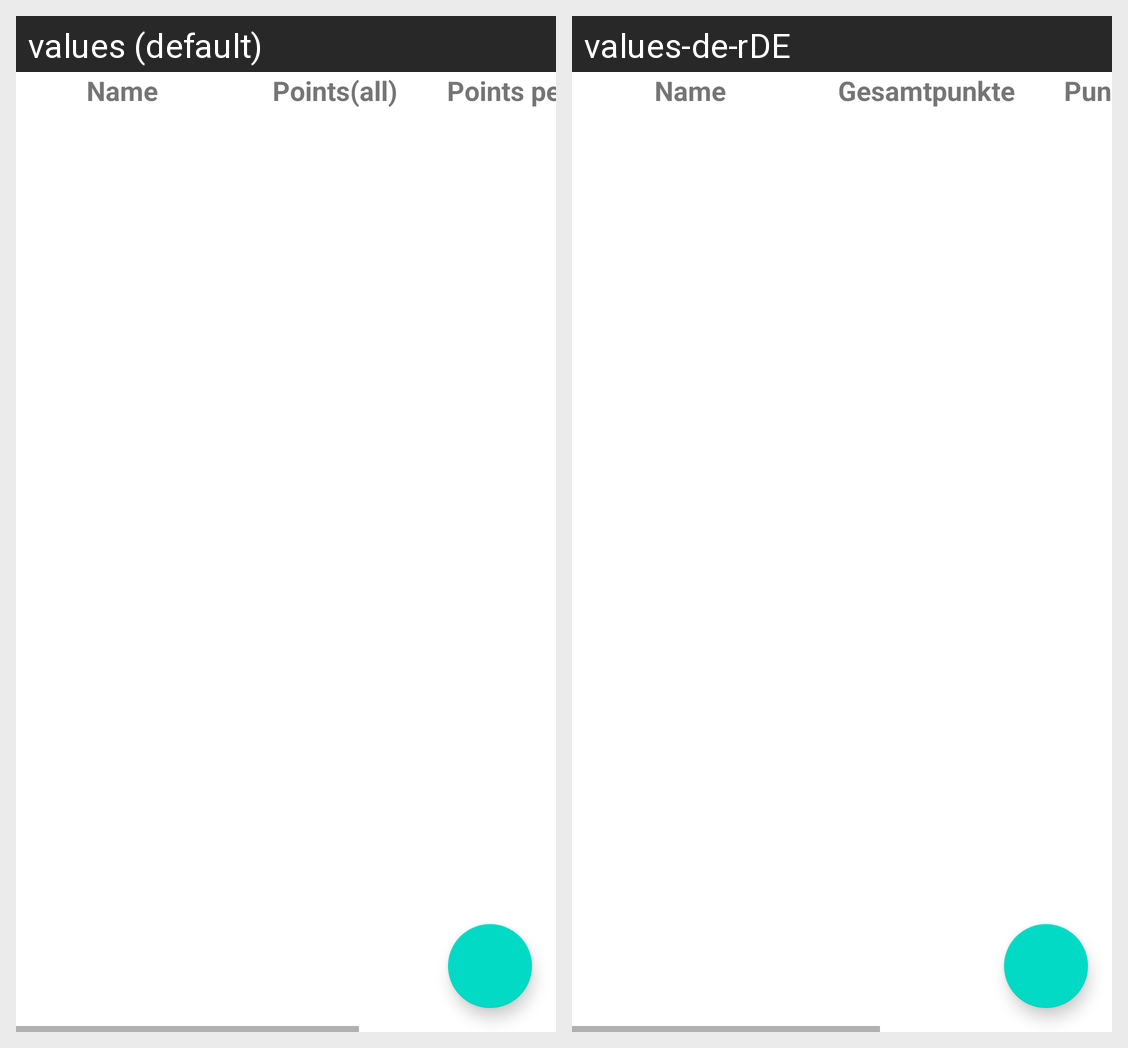

For this localized Android screen grid, give each drawn string resource with its value in every locale shown.
Android screen res/layout/activity_main.xml rendered under 2 locales, left to right: values (default), values-de-rDE. Device: Nexus 5 (rendered at 1080×1920; each locale shown at half size, 540×960, under a caption strip naming it); theme Theme.Meinteamstatistikapp.
Strings drawn on this screen, with the default value and each locale's value (text and hints the layout hard-codes, and strings that could not be matched under every locale, appear in the picture but are not listed):

name
  values: Name
  values-de-rDE: Name

punkte_ges
  values: Points(all)
  values-de-rDE: Gesamtpunkte

punkte_pro_spiel
  values: Points per Game
  values-de-rDE: Punkte pro Spiel
